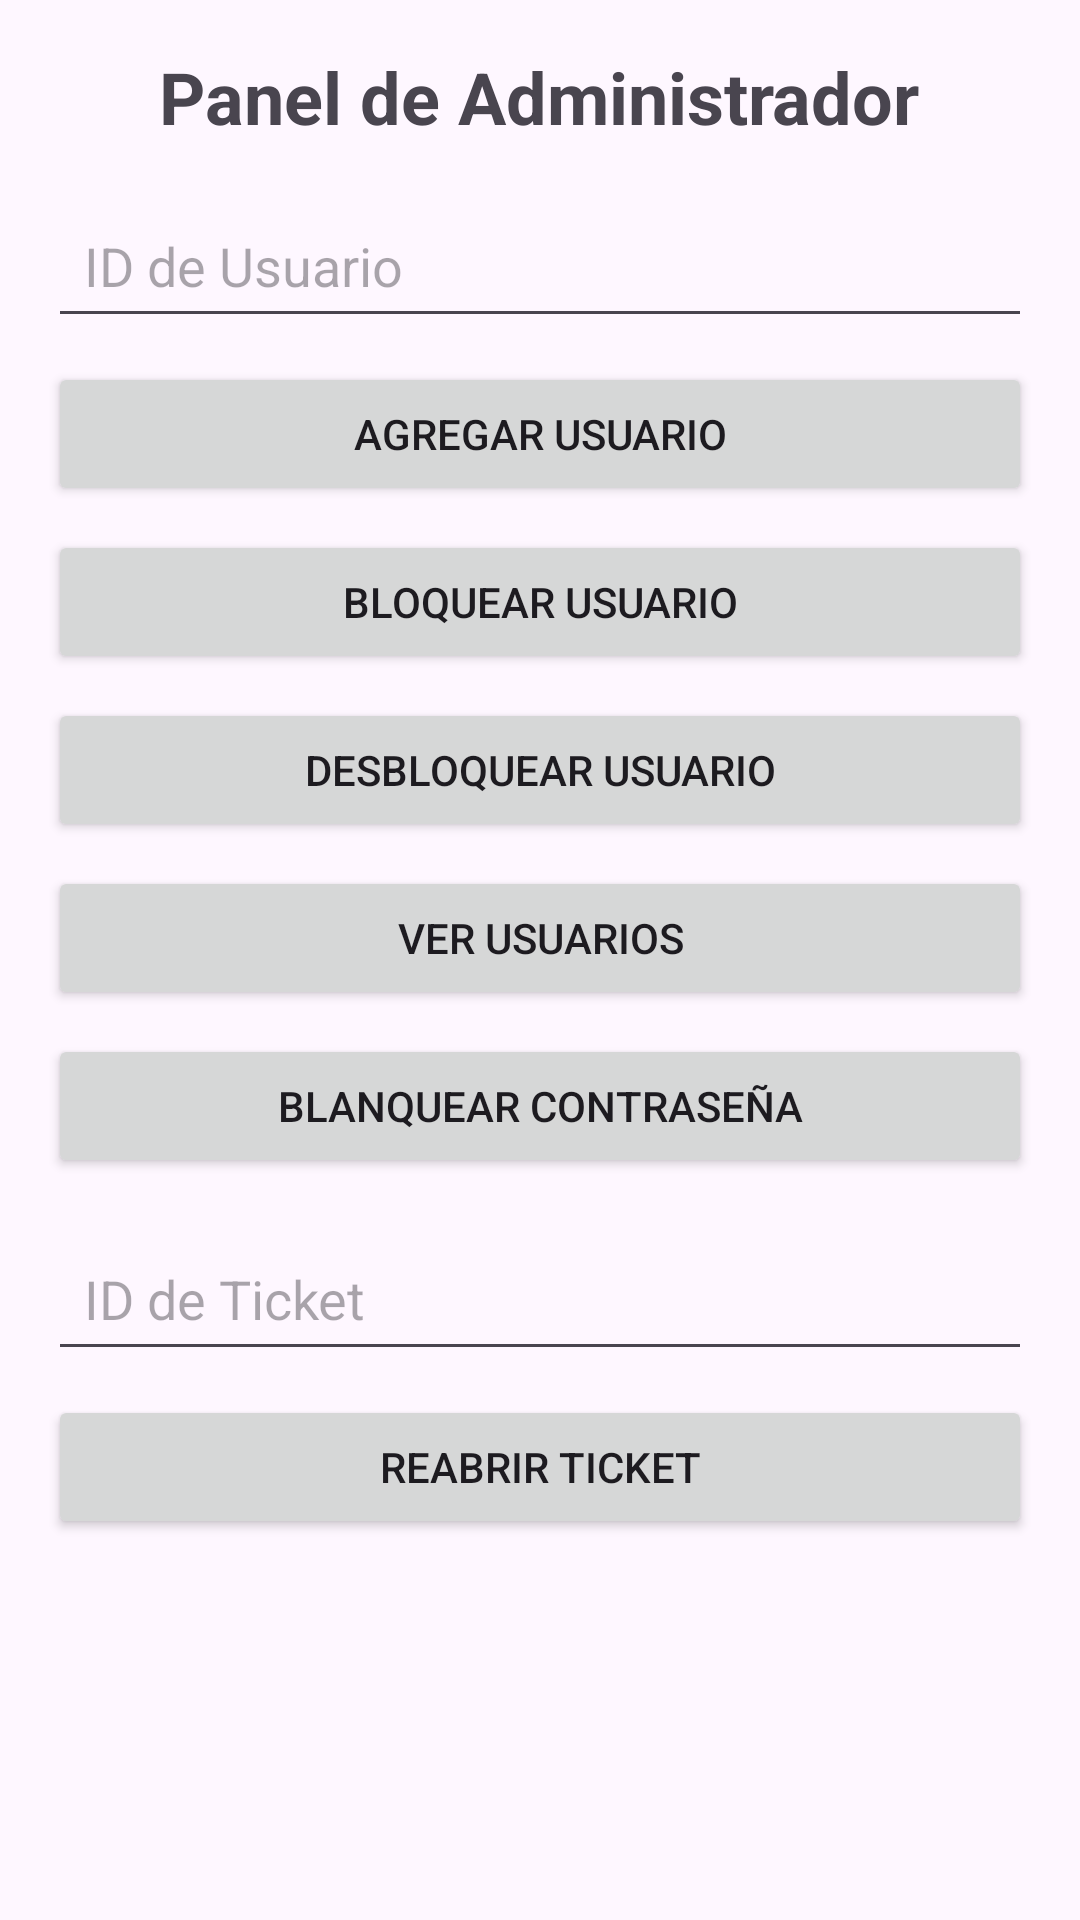

Android layout source for this screen:
<!-- AndroidManifest.xml: application theme Theme.ProyectoTicketsTrabajo -->
<!-- res/layout/activity_admin.xml -->
<?xml version="1.0" encoding="utf-8"?>
<androidx.constraintlayout.widget.ConstraintLayout xmlns:android="http://schemas.android.com/apk/res/android"
    android:layout_width="match_parent"
    android:layout_height="match_parent">

    <LinearLayout
        android:layout_width="match_parent"
        android:layout_height="match_parent"
        android:orientation="vertical"
        android:padding="16dp">

        
        <TextView
            android:id="@+id/adminTitle"
            android:layout_width="wrap_content"
            android:layout_height="wrap_content"
            android:layout_gravity="center"
            android:gravity="center"
            android:paddingBottom="16dp"
            android:text="Panel de Administrador"
            android:textSize="24sp"
            android:textStyle="bold" />

        
        <EditText
            android:id="@+id/editTextUserId"
            android:layout_width="match_parent"
            android:layout_height="wrap_content"
            android:hint="ID de Usuario"
            android:inputType="number"
            android:padding="12dp" />

        
        <Button
            android:id="@+id/btnAgregarUsuario"
            android:layout_width="match_parent"
            android:layout_height="wrap_content"
            android:layout_marginTop="8dp"
            android:text="Agregar Usuario" />

        
        <Button
            android:id="@+id/btnBloquearUsuario"
            android:layout_width="match_parent"
            android:layout_height="wrap_content"
            android:layout_marginTop="8dp"
            android:text="Bloquear Usuario" />

        
        <Button
            android:id="@+id/btnDesbloquearUsuario"
            android:layout_width="match_parent"
            android:layout_height="wrap_content"
            android:layout_marginTop="8dp"
            android:text="Desbloquear Usuario" />

        
        <Button
            android:id="@+id/btnVerUsuarios"
            android:layout_width="match_parent"
            android:layout_height="wrap_content"
            android:layout_marginTop="8dp"
            android:text="Ver Usuarios" />

        
        <Button
            android:id="@+id/btnBlanquearContraseña"
            android:layout_width="match_parent"
            android:layout_height="wrap_content"
            android:layout_marginTop="8dp"
            android:text="Blanquear Contraseña" />

        
        <EditText
            android:id="@+id/editTextTicketId"
            android:layout_width="match_parent"
            android:layout_height="wrap_content"
            android:layout_marginTop="16dp"
            android:hint="ID de Ticket"
            android:inputType="number"
            android:padding="12dp" />

        
        <Button
            android:id="@+id/btnReabrirTicket"
            android:layout_width="match_parent"
            android:layout_height="wrap_content"
            android:layout_marginTop="8dp"
            android:text="Reabrir Ticket" />

        
        <ListView
            android:id="@+id/listTickets"
            android:layout_width="match_parent"
            android:layout_height="200dp"
            android:layout_marginTop="16dp" />

        
        <ListView
            android:id="@+id/listComentarios"
            android:layout_width="match_parent"
            android:layout_height="200dp"
            android:layout_marginTop="16dp" />
        <Button
            android:id="@+id/btnVerComentarios"
            android:layout_width="wrap_content"
            android:layout_height="wrap_content"
            android:text="Ver Comentarios de Técnicos"
            android:layout_marginTop="16dp"/>

    </LinearLayout>
</androidx.constraintlayout.widget.ConstraintLayout>
<!-- resources referenced by this layout -->
<resources>
  <style name="Theme.ProyectoTicketsTrabajo" parent="Base.Theme.ProyectoTicketsTrabajo" />
  <style name="Base.Theme.ProyectoTicketsTrabajo" parent="Theme.Material3.DayNight.NoActionBar">
          
          
      </style>
</resources>
